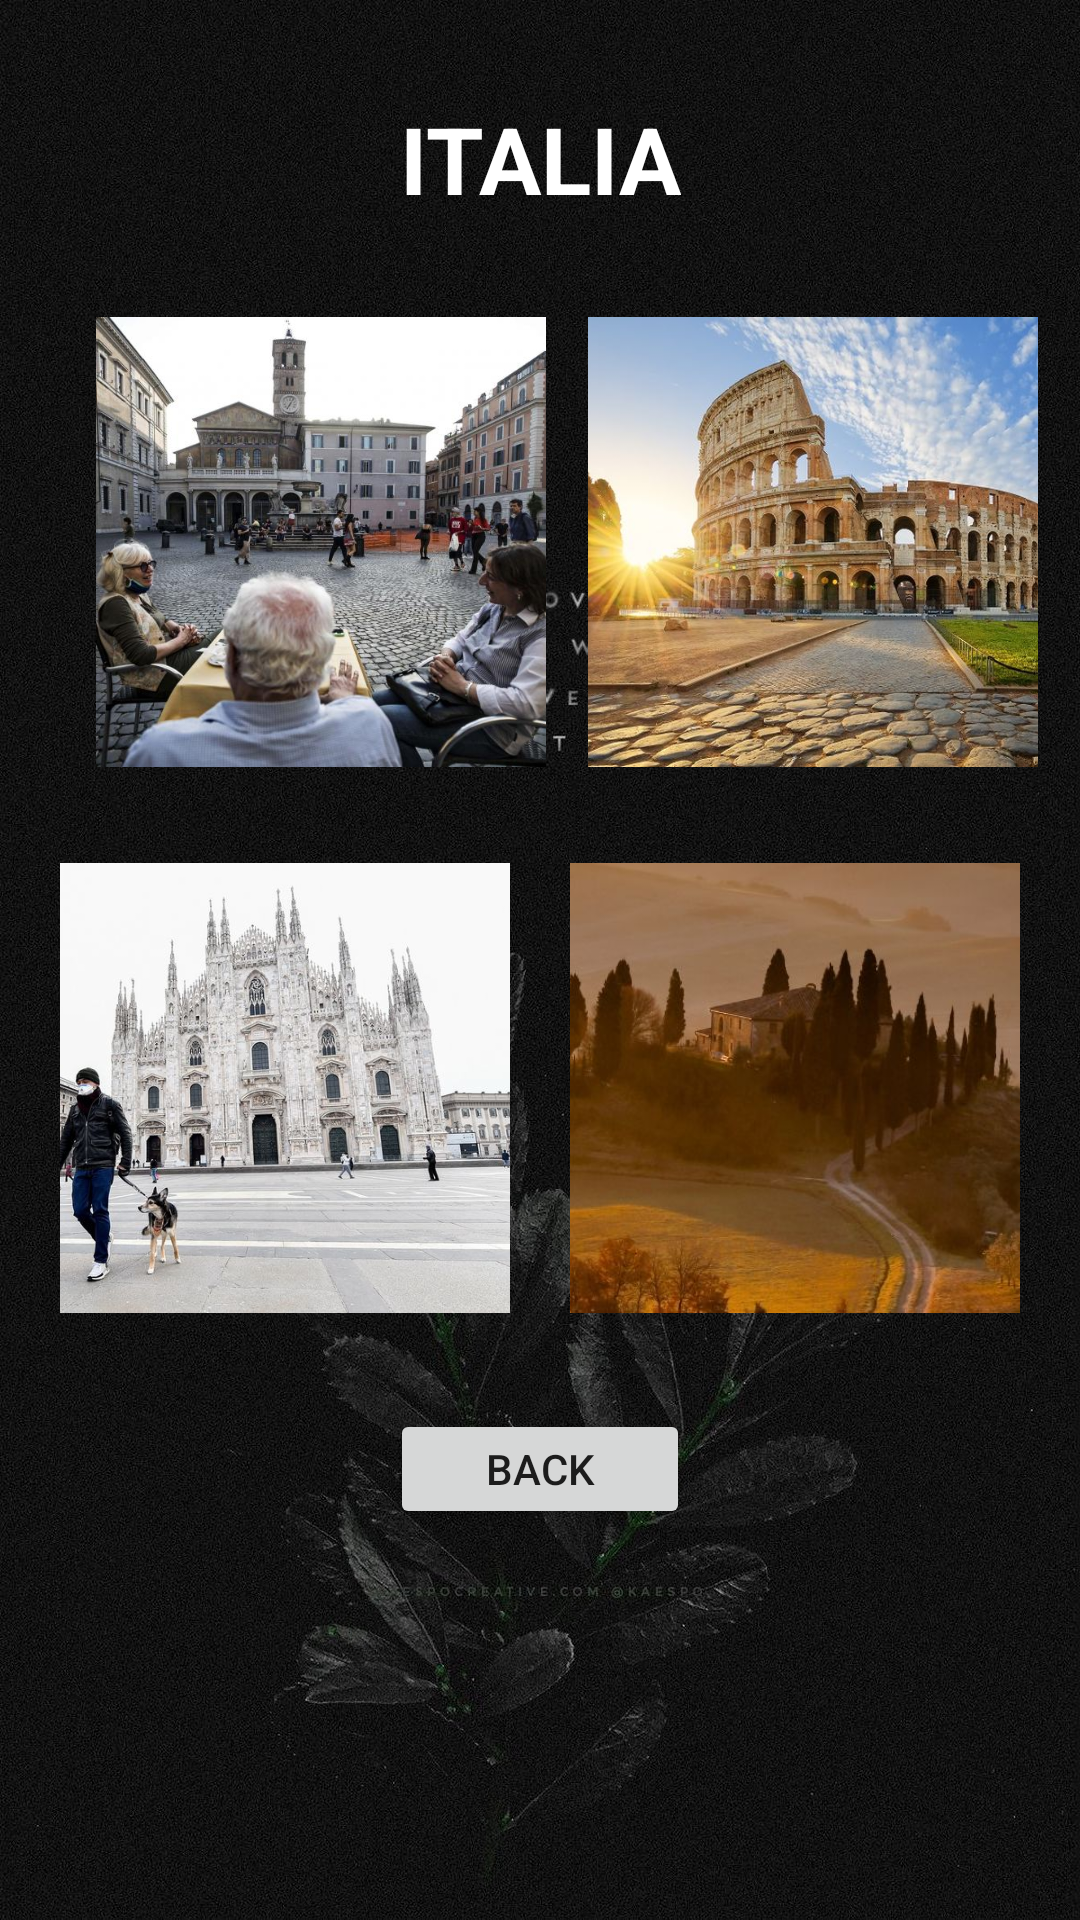

Produce the Android XML layout that renders to this screen, including the resource entries it uses.
<!-- AndroidManifest.xml: application theme Theme.PasDinaJ -->
<!-- res/layout/activity_ita.xml -->
<?xml version="1.0" encoding="utf-8"?>
<androidx.constraintlayout.widget.ConstraintLayout xmlns:android="http://schemas.android.com/apk/res/android"
    xmlns:app="http://schemas.android.com/apk/res-auto"
    xmlns:tools="http://schemas.android.com/tools"
    android:layout_width="match_parent"
    android:layout_height="match_parent"
    android:background="@drawable/bg"
    tools:context=".ita">

    <TextView
        android:id="@+id/textView7"
        android:layout_width="wrap_content"
        android:layout_height="wrap_content"
        android:layout_marginTop="32dp"
        android:text="ITALIA"
        android:textColor="@color/white"
        android:textSize="15pt"
        android:textStyle="bold"
        app:layout_constraintEnd_toEndOf="parent"
        app:layout_constraintStart_toStartOf="parent"
        app:layout_constraintTop_toTopOf="parent" />

    <ImageView
        android:id="@+id/imageView5"
        android:layout_width="150dp"
        android:layout_height="150dp"
        android:layout_marginTop="32dp"
        android:scaleType="centerCrop"
        android:src="@drawable/ita1"
        app:layout_constraintEnd_toEndOf="parent"
        app:layout_constraintStart_toEndOf="@+id/imageView4"
        app:layout_constraintTop_toBottomOf="@+id/textView7" />

    <ImageView
        android:id="@+id/imageView4"
        android:layout_width="150dp"
        android:layout_height="150dp"
        android:layout_marginStart="32dp"
        android:layout_marginTop="32dp"
        android:scaleType="centerCrop"
        android:src="@drawable/ita2"
        app:layout_constraintStart_toStartOf="parent"
        app:layout_constraintTop_toBottomOf="@+id/textView7" />

    <ImageView
        android:id="@+id/imageView6"
        android:layout_width="150dp"
        android:layout_height="150dp"
        android:layout_marginTop="32dp"
        android:scaleType="centerCrop"
        android:src="@drawable/ita3"
        app:layout_constraintEnd_toEndOf="parent"
        app:layout_constraintStart_toEndOf="@+id/imageView14"
        app:layout_constraintTop_toBottomOf="@+id/imageView5" />

    <ImageView
        android:id="@+id/imageView14"
        android:layout_width="150dp"
        android:layout_height="150dp"
        android:layout_marginTop="32dp"
        android:scaleType="centerCrop"
        android:src="@drawable/ita4"
        app:layout_constraintEnd_toStartOf="@+id/imageView6"
        app:layout_constraintStart_toStartOf="parent"
        app:layout_constraintTop_toBottomOf="@+id/imageView4" />

    <Button
        android:id="@+id/btn_ita"
        android:layout_width="100dp"
        android:layout_height="40dp"
        android:layout_marginTop="32dp"
        android:text="BACK"
        app:layout_constraintEnd_toEndOf="parent"
        app:layout_constraintStart_toStartOf="parent"
        app:layout_constraintTop_toBottomOf="@+id/imageView6" />

</androidx.constraintlayout.widget.ConstraintLayout>
<!-- resources referenced by this layout -->
<resources>
  <!-- drawable bg: jpg bitmap (drawable, 579879 bytes) -->
  <!-- drawable ita1: jpg bitmap (drawable, 87037 bytes) -->
  <!-- drawable ita2: jpg bitmap (drawable, 89498 bytes) -->
  <!-- drawable ita3: jpg bitmap (drawable, 46261 bytes) -->
  <!-- drawable ita4: jpg bitmap (drawable, 73208 bytes) -->
  <style name="Theme.PasDinaJ" parent="Theme.MaterialComponents.DayNight.DarkActionBar">
          
          <item name="colorPrimary">@color/purple_500</item>
          <item name="colorPrimaryVariant">@color/purple_700</item>
          <item name="colorOnPrimary">@color/white</item>
          
          <item name="colorSecondary">@color/teal_200</item>
          <item name="colorSecondaryVariant">@color/teal_700</item>
          <item name="colorOnSecondary">@color/black</item>
          
          <item name="android:statusBarColor" tools:targetApi="l">?attr/colorPrimaryVariant</item>
          
      </style>
  <!-- not gathered from this repository: default colours our renderer supplied (Android Studio template values) -->
  <color name="purple_500">#FF6200EE</color>
  <color name="purple_700">#FF3700B3</color>
  <color name="teal_200">#FF03DAC5</color>
  <color name="teal_700">#FF018786</color>
  <color name="black">#FF000000</color>
  <color name="white">#FFFFFFFF</color>
</resources>
